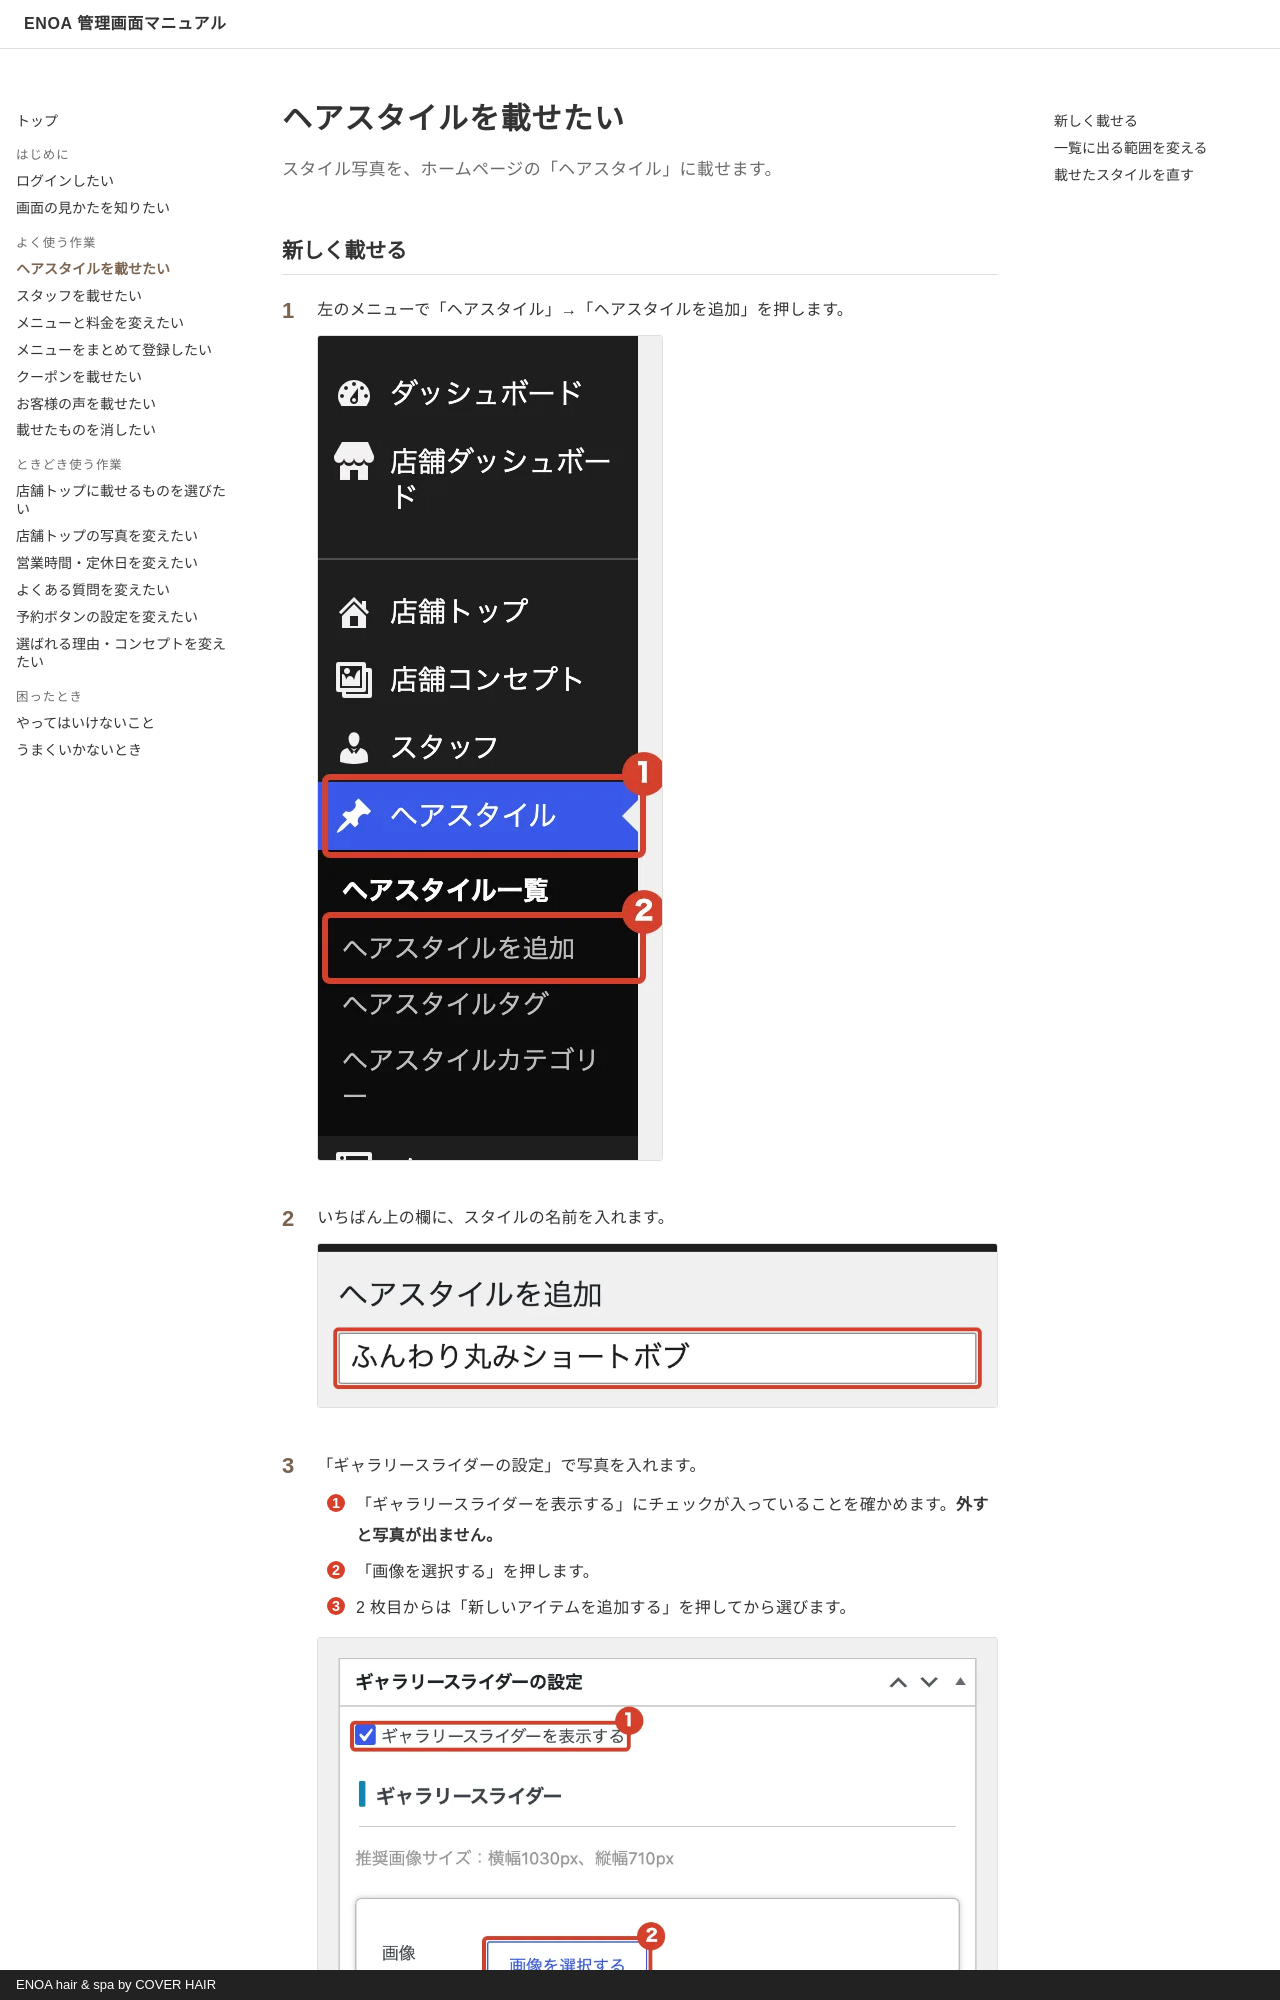

repository: caadvisors1234/enoa-manual · page: style/index.html · generator: mkdocs · copyright: ENOA hair & spa by COVER HAIR

# ヘアスタイルを載せたい

<p class="lead">スタイル写真を、ホームページの「ヘアスタイル」に載せます。</p>

## 新しく載せる

<ol class="steps" markdown>
<li markdown="block">
左のメニューで「ヘアスタイル」→「ヘアスタイルを追加」を押します。

![左のメニュー](img/style/menu.webp){ .shot }
</li>
<li markdown="block">
いちばん上の欄に、スタイルの名前を入れます。

![名前の欄](img/style/title.webp){ .shot }
</li>
<li markdown="block">
「ギャラリースライダーの設定」で写真を入れます。
